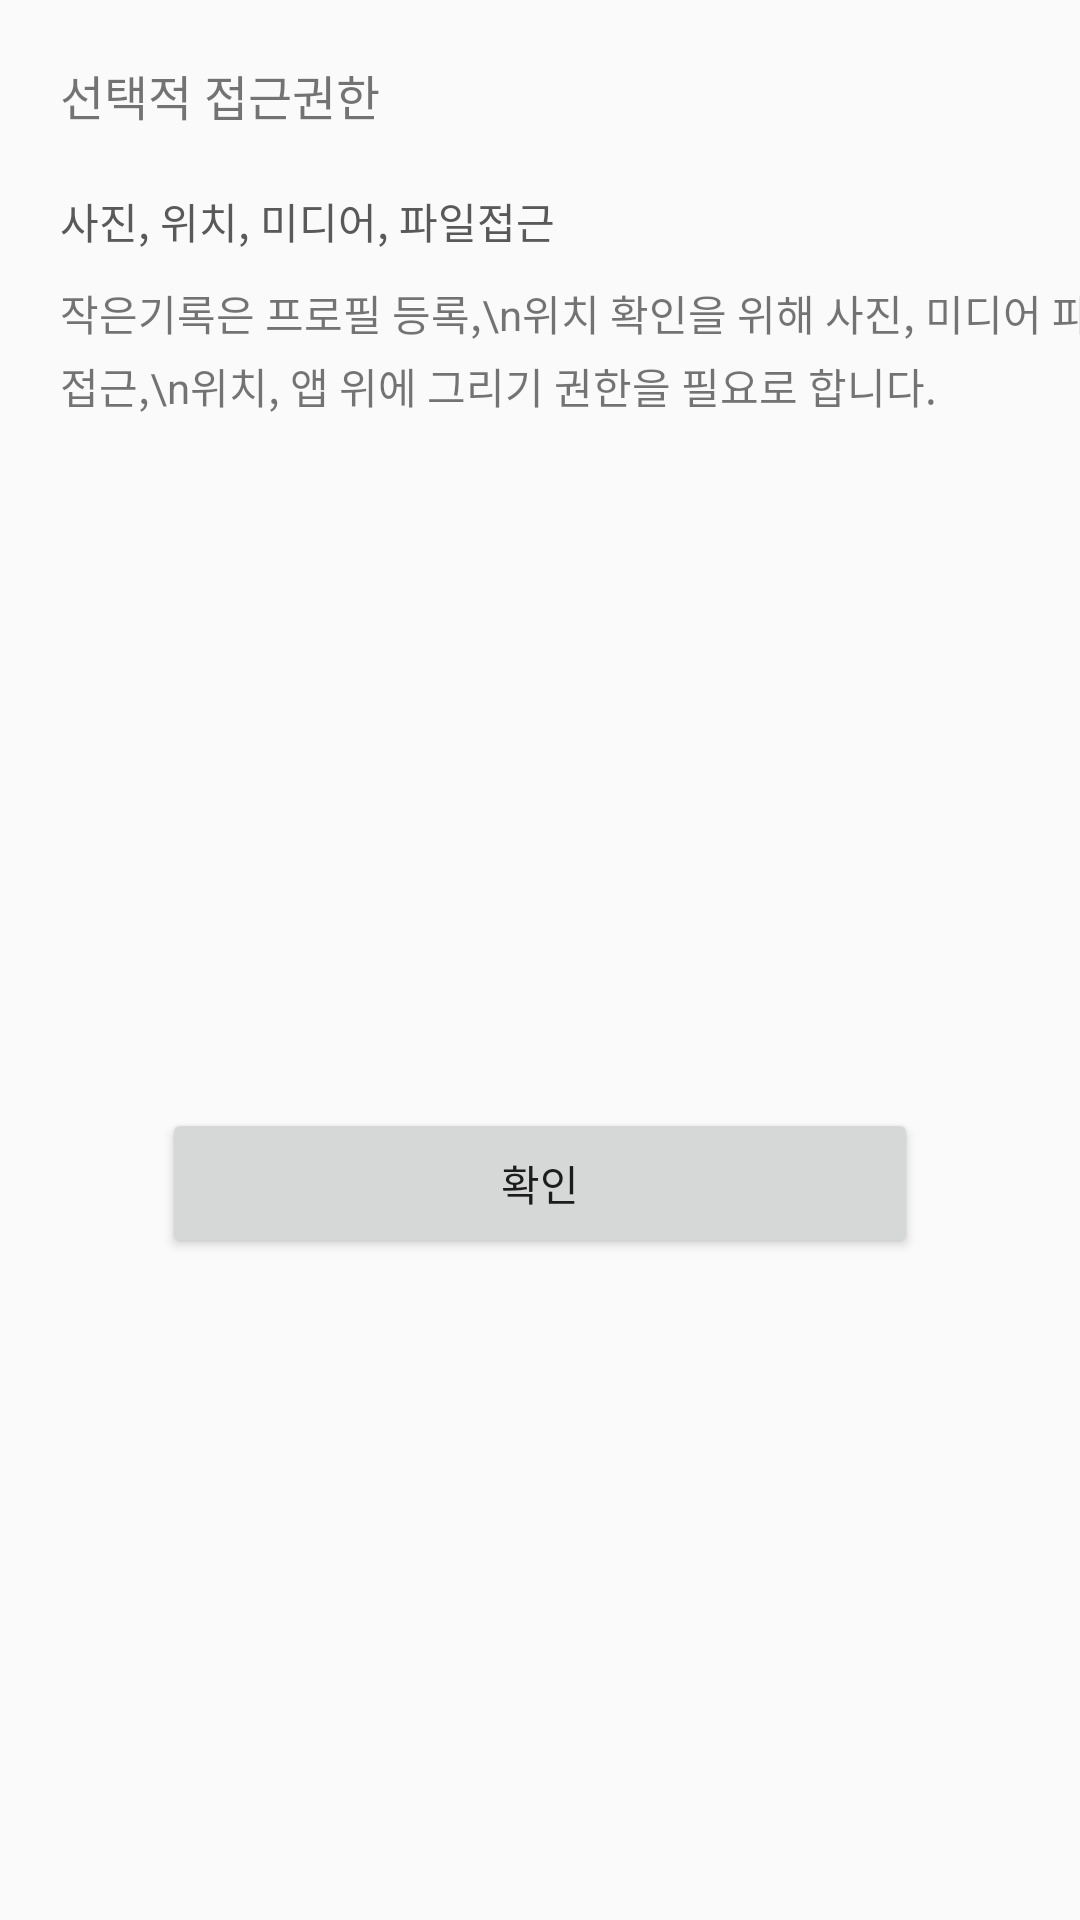

Produce the Android XML layout that renders to this screen, including the resource entries it uses.
<!-- AndroidManifest.xml: application theme Theme.SmallRecord -->
<!-- res/layout/dialog_permission.xml -->
<?xml version="1.0" encoding="utf-8"?>
<androidx.constraintlayout.widget.ConstraintLayout xmlns:android="http://schemas.android.com/apk/res/android"
                                                   xmlns:app="http://schemas.android.com/apk/res-auto"
                                                   android:id="@+id/alertdialog_layout"
                                                   android:layout_width="match_parent"
                                                   android:layout_height="wrap_content"
                                                   android:layout_marginStart="50dp"
                                                   android:layout_marginEnd="50dp">


    <TextView
            android:id="@+id/alertdialog_title"
            android:layout_width="wrap_content"
            android:layout_height="wrap_content"
            android:layout_marginStart="20dp"
            android:layout_marginTop="20dp"
            android:text="선택적 접근권한"
            android:textSize="16dp"
            app:layout_constraintStart_toStartOf="parent"
            app:layout_constraintTop_toTopOf="parent"></TextView>

    <TextView
            android:id="@+id/alertdialog_subtitle"
            android:layout_width="wrap_content"
            android:layout_height="wrap_content"
            android:layout_marginStart="20dp"
            android:layout_marginTop="20dp"
            android:text="사진, 위치, 미디어, 파일접근"
            android:textColor="#585958"
            android:textSize="14dp"
            app:layout_constraintStart_toStartOf="parent"
            app:layout_constraintTop_toBottomOf="@+id/alertdialog_title"></TextView>

    <TextView
            android:id="@+id/alertdialog_message"
            android:layout_width="wrap_content"
            android:layout_height="wrap_content"
            android:layout_marginStart="20dp"
            android:layout_marginTop="10dp"
            android:lineSpacingExtra="4dp"
            android:text="작은기록은 프로필 등록,\n위치 확인을 위해 사진, 미디어 파일 접근,\n위치, 앱 위에 그리기 권한을 필요로 합니다."
            android:textSize="14dp"
            app:layout_constraintStart_toStartOf="parent"
            app:layout_constraintTop_toBottomOf="@+id/alertdialog_subtitle"></TextView>



    <Button
            android:id="@+id/alertdialog_button"
            android:layout_width="0dp"
            app:layout_constraintWidth_percent="0.7"
            android:layout_height="50dp"
            android:layout_gravity="bottom"
            android:layout_marginBottom="20dp"
            android:text="확인"
            android:layout_marginTop="30dp"
            app:layout_constraintStart_toStartOf="parent"
            app:layout_constraintTop_toBottomOf="@id/alertdialog_message"
            app:layout_constraintEnd_toEndOf="parent"
            app:layout_constraintBottom_toBottomOf="parent"/>


</androidx.constraintlayout.widget.ConstraintLayout>
<!-- resources referenced by this layout -->
<resources>
  <style name="Theme.SmallRecord" parent="Theme.AppCompat.Light.DarkActionBar">
          
          <item name="colorPrimary">@color/purple_500</item>
          <item name="colorPrimaryDark">@color/purple_700</item>
          <item name="colorAccent">@color/teal_200</item>
          
      </style>
  <!-- not gathered from this repository: default colours our renderer supplied (Android Studio template values) -->
  <color name="purple_500">#FF6200EE</color>
  <color name="purple_700">#FF3700B3</color>
  <color name="teal_200">#FF03DAC5</color>
</resources>
